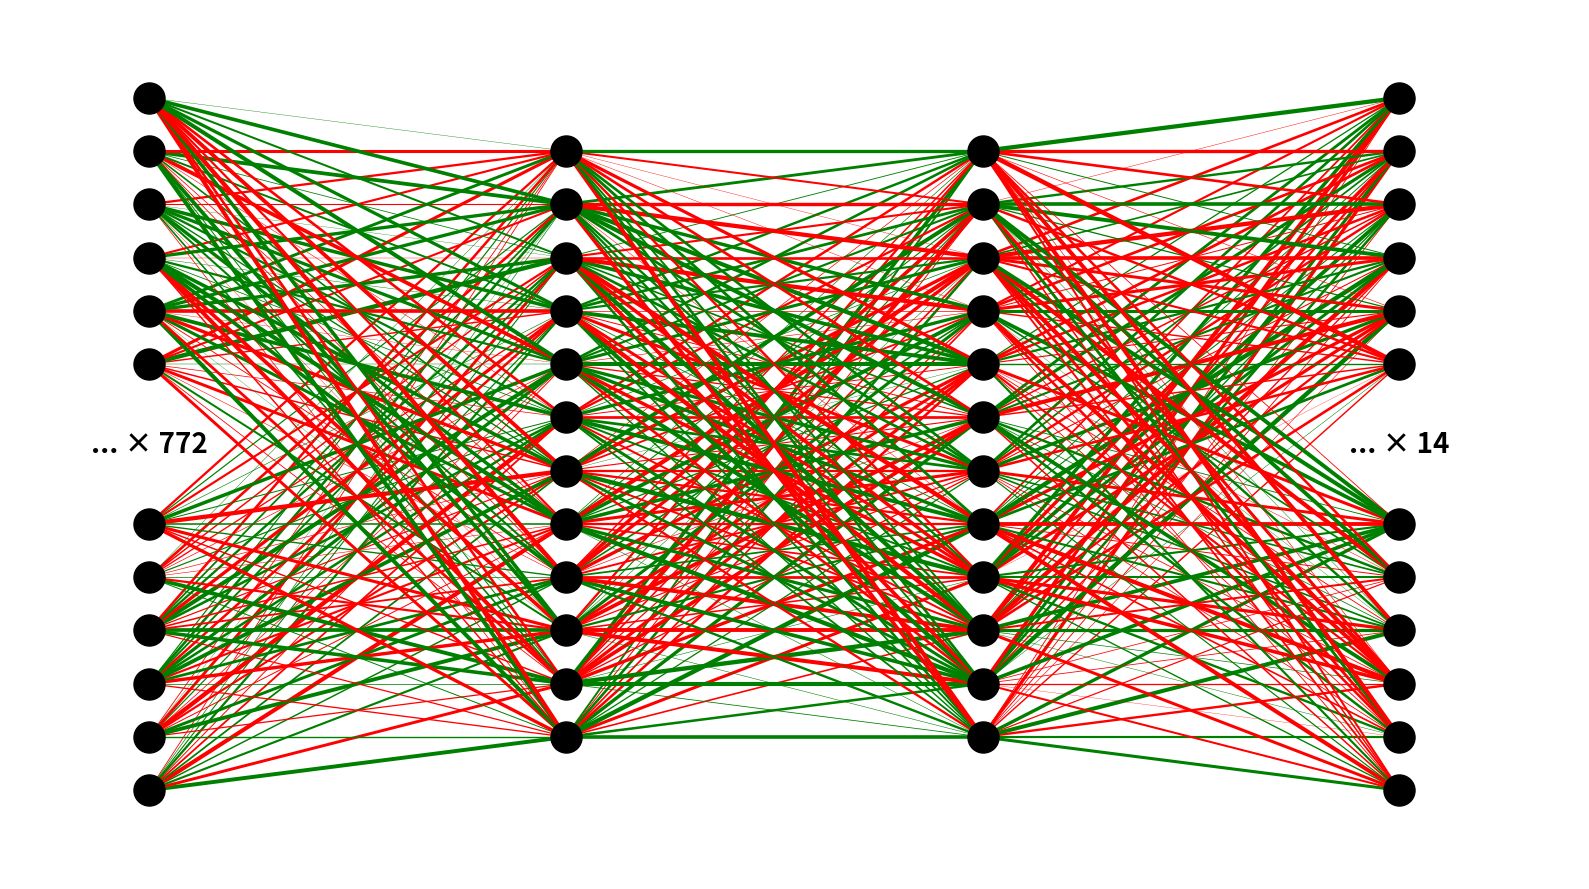
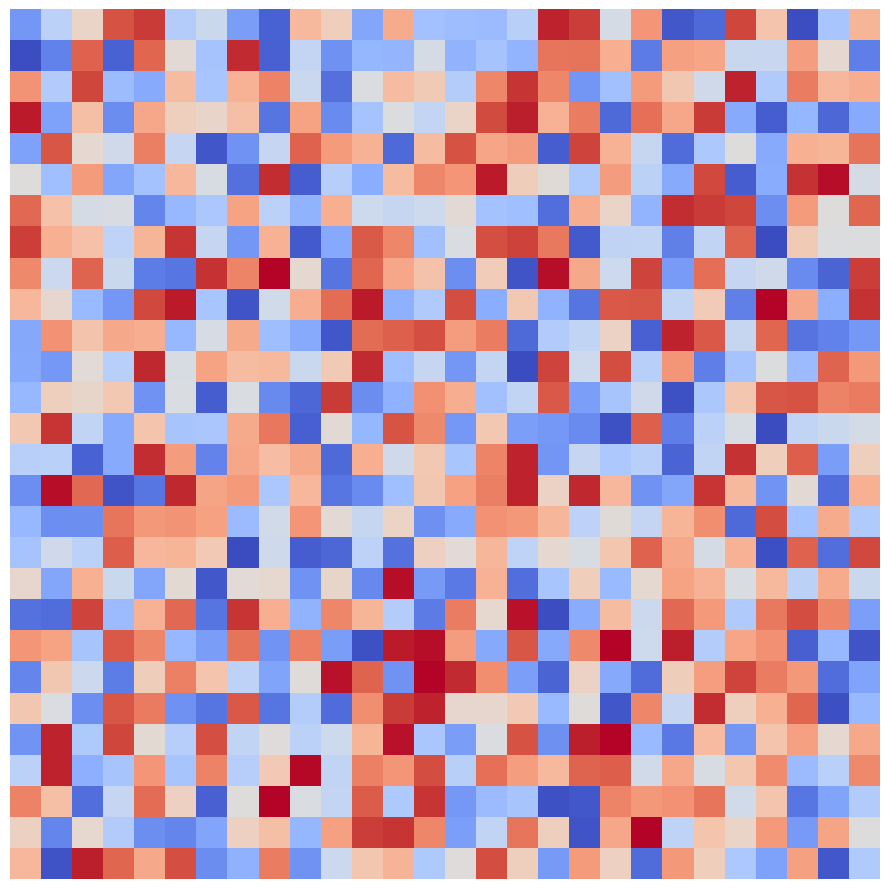

These figures' Python source, in order:
import matplotlib.pyplot as plt
import numpy as np
from matplotlib.patches import Ellipse
import matplotlib.transforms as transforms


def visualize_neural_network(num_layers, neurons_per_layer, weights, biases, activations, display_weights=False,
                             display_biases=False, color_stroke_weights=True, display_activations=False):
    fig, ax = plt.subplots(figsize=(16, 9), dpi=300)
    ax.axis('off')

    # Parameters for the layout
    layer_vertical_spacing = 3  # Increased vertical spacing between layers
    neuron_horizontal_spacing = 1.5  # Increased horizontal spacing between neurons

    # Determine the maximum number of neurons in any layer
    max_neurons = max(neurons_per_layer)
    if max_neurons > 16:
        max_neurons = 16

    # Calculate scaling factors for circles
    x_scale = 1.0  # Adjust as needed based on your plot dimensions
    y_scale = 1.0  # Adjust as needed based on your plot dimensions

    # Set the plot limits
    ax.set_xlim(-1, num_layers * layer_vertical_spacing * x_scale - 1.7)
    ax.set_ylim(-(max_neurons - 1) * neuron_horizontal_spacing * y_scale - 2,
                (max_neurons - 1) * neuron_horizontal_spacing * y_scale + 2)

    # Plot the neurons and the connections
    for layer in range(num_layers):
        num_neurons = neurons_per_layer[layer]

        # Calculate neuron positions
        y_positions = (np.linspace(-(num_neurons - 1), num_neurons - 1,
                                   num=num_neurons) * neuron_horizontal_spacing * y_scale) if num_neurons <= 16 \
             else (np.linspace(-(14 - 1), 14 - 1, num=14) * neuron_horizontal_spacing * y_scale)
        x_position = layer * layer_vertical_spacing * x_scale

        # If the layer has more than 16 neurons, limit the display to 12 neurons and add an ellipsis in the middle
        if num_neurons > 16:
            y_positions = np.concatenate(
                (y_positions[:6], y_positions[-6:]))  # Keep only the first 6 and last 6 neurons
            ax.text(x_position, 0, "... × {}".format(num_neurons - 12), ha='center', va='center', fontsize=20,
                    fontdict={'weight': 800}, )  # Display the ellipsis

        # Draw connections and weights
        if layer < num_layers - 1:
            next_num_neurons = neurons_per_layer[layer + 1]
            next_y_positions = (np.linspace(-(next_num_neurons - 1), next_num_neurons - 1,
                                           num=next_num_neurons) * neuron_horizontal_spacing * y_scale) if next_num_neurons <= 16 \
                else (np.linspace(-(14 - 1), 14 - 1, num=14) * neuron_horizontal_spacing * y_scale)

            # If the next layer has more than 12 neurons, limit the display to the first 6 and last 6 neurons
            if next_num_neurons > 16:
                next_y_positions = np.concatenate((next_y_positions[:6], next_y_positions[-6:]))

            for neuron_idx, y in enumerate(y_positions):
                for next_neuron_idx, next_y in enumerate(next_y_positions):
                    weight = weights[layer][next_neuron_idx][neuron_idx]
                    line_color = ('green' if weight > 0 else 'red') if color_stroke_weights else 'black'
                    line_width = (0.2 + 3 * abs(weight)) if color_stroke_weights else 1
                    line = plt.Line2D([x_position, x_position + layer_vertical_spacing * x_scale], [y, next_y],
                                      color=line_color,
                                      linewidth=line_width, zorder=1)  # Set zorder to 1
                    ax.add_artist(line)

                    # Draw weight values
                    if display_weights:
                        mid_x = (x_position + (x_position + layer_vertical_spacing * x_scale)) / 2
                        mid_y = (y + next_y) / 2
                        plt.text(mid_x, mid_y, f'w={weight:.2f}', fontsize=8, ha='center')

        # Draw neurons
        for neuron_idx, y in enumerate(y_positions):
            neuron_size = 0.2 * np.sqrt(max_neurons / np.max(neurons_per_layer)) * 4000 if 0.2 * np.sqrt(max_neurons / np.max(neurons_per_layer)) * 4000 > 500 else 500
            # Draw the neuron as a circle
            ax.scatter(x_position, y, s=neuron_size, edgecolor="k", facecolor="black", zorder=3)  # Set zorder to 3

            # Draw activation values
            if activations and layer < len(activations) and display_activations:
                activation = activations[layer][neuron_idx]
                plt.text(x_position, y, f'{activation:.2f}', fontsize=8, ha='center', va='center', color='white')

            # Draw bias values
            if biases and layer < len(biases) and display_biases:
                bias = biases[layer][neuron_idx]
                plt.text(x_position, y + 0.3, f'b={bias:.2f}', fontsize=8, ha='center')
    plt.tight_layout()
    plt.show()


# make an image representing the weights going into a single neuron
def visualize_single_neuron_weights(weights, shape, min=None, max=None):
    fig, ax = plt.subplots(figsize=(16, 9), dpi=300)
    ax.axis('off')
    ax.aspect = 'equal'


    in_format = np.reshape(weights, shape)

    if min is None:
        min = np.min(in_format)
    if max is None:
        max = np.max(in_format)

    if len(shape) > 2:
        print("Please provide a 1D or 2D array.")


    for i in in_format:
        if(len(in_format) == 1):
            ax.imshow(np.array([i]), cmap='coolwarm', vmin=min, vmax=max)
        else:
            ax.imshow(in_format, cmap='coolwarm', vmin=min, vmax=max)

    plt.tight_layout()
    plt.show()






# Example usage:
num_layers = 4
neurons_per_layer = [784, 12, 12, 26]
weights = [
    np.random.uniform(-1, 1, (neurons_per_layer[i + 1], neurons_per_layer[i])) for i in range(num_layers - 1)
]
biases = [
    np.random.uniform(-1, 1, neurons_per_layer[i]) for i in range(num_layers)
]
activations = [
    np.random.uniform(0, 1, neurons_per_layer[i]) for i in range(num_layers)
]

visualize_neural_network(num_layers, neurons_per_layer, weights, biases, activations, color_stroke_weights=True)
visualize_single_neuron_weights(weights[0][1], (28, 28))